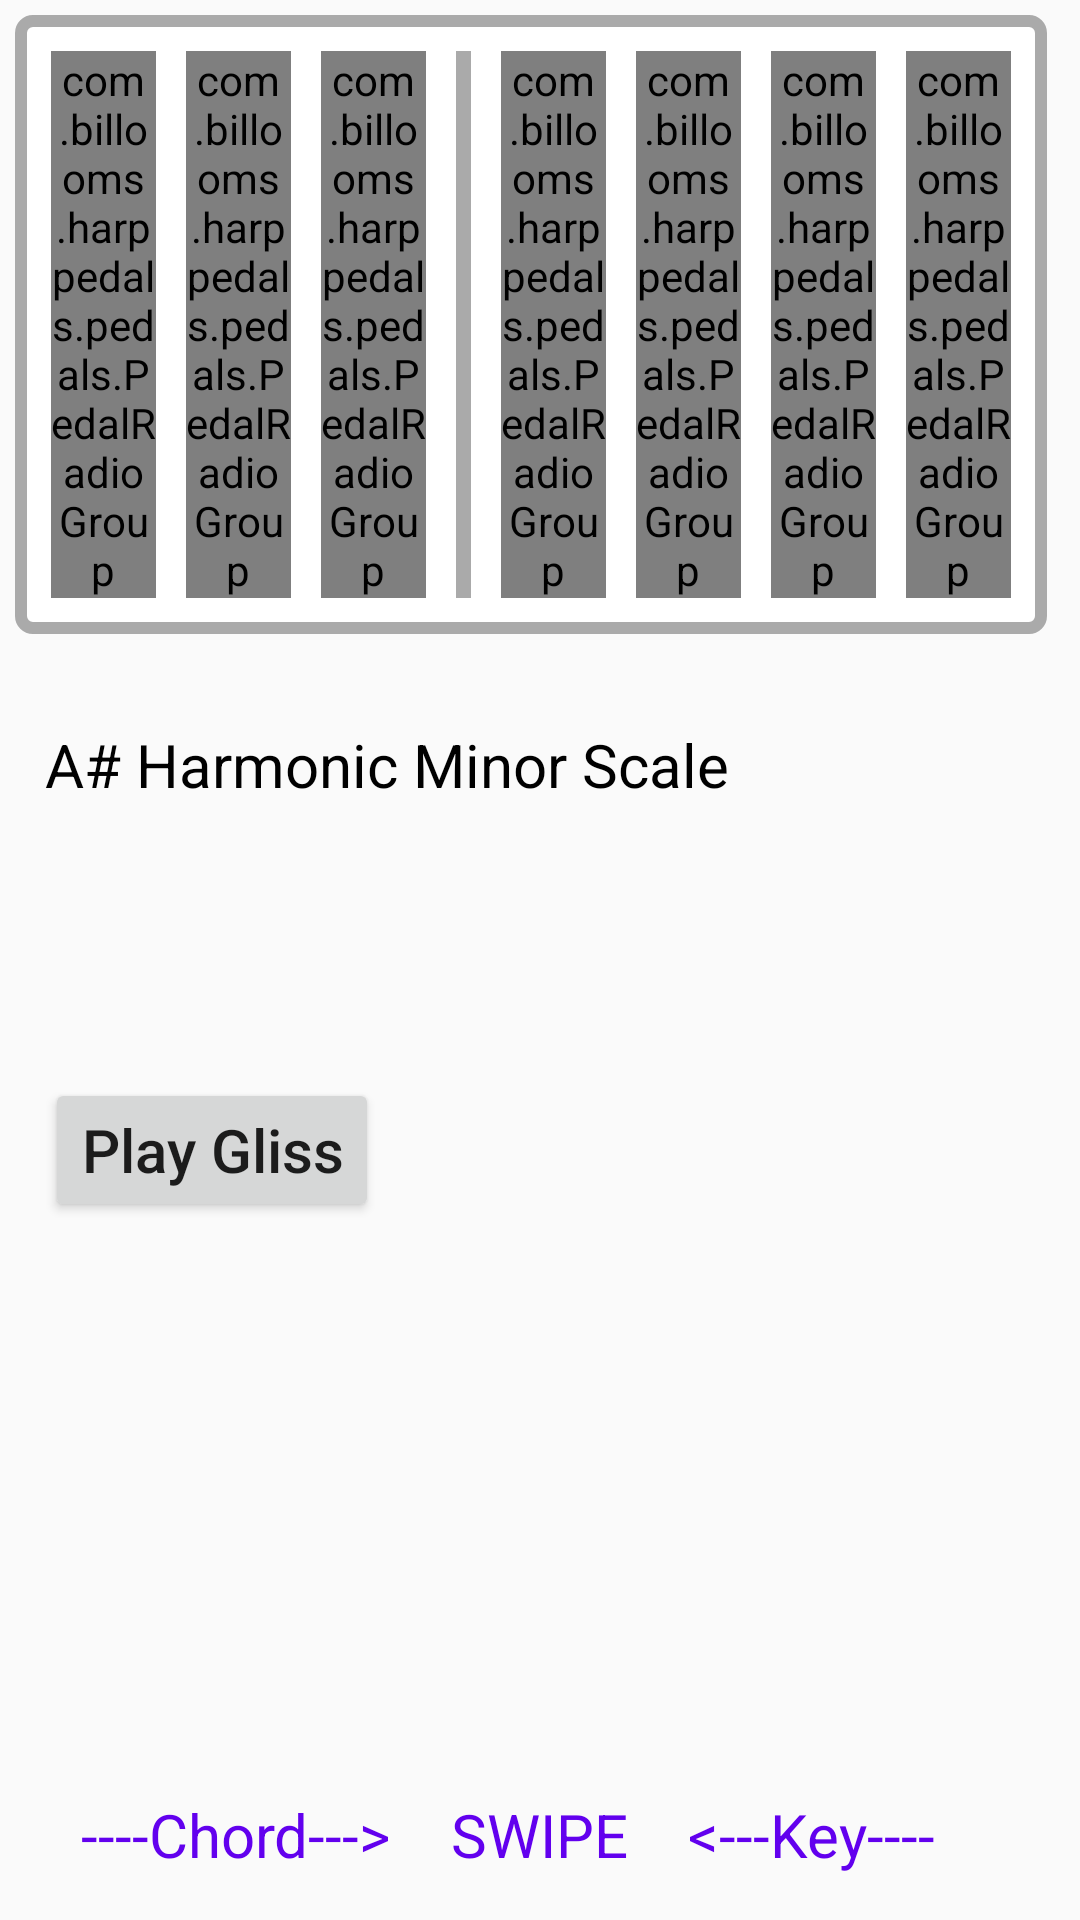

Write the Android layout XML for this screen, with the resource values it uses.
<!-- AndroidManifest.xml: application theme AppTheme -->
<!-- res/layout/fragment_pedal.xml -->
<RelativeLayout
    android:id="@+id/pedal_fragment"
    xmlns:android="http://schemas.android.com/apk/res/android"
    xmlns:tools="http://schemas.android.com/tools"
    android:layout_width="match_parent"
    android:layout_height="match_parent"
    android:padding="5dp"
    tools:context="com.example.harppedals.pedals.PedalFragment">

    <LinearLayout
        android:id="@+id/pedals"
        android:orientation="horizontal"
        android:layout_width="wrap_content"
        android:layout_height="wrap_content"
        android:background="@drawable/border1"
        android:layout_alignParentLeft="true"
        android:layout_alignParentStart="true">

        <com.example.harppedals.pedals.PedalRadioGroup style="@style/pedalGroup" android:id="@+id/pedalD">
            <RadioButton android:text="@string/dFlat" style="@style/pedalButton" android:id="@+id/flatD"/>
            <RadioButton android:text="@string/dNatural" style="@style/pedalButton" android:id="@+id/natD" android:checked="true"/>
            <RadioButton android:text="@string/dSharp" style="@style/pedalButton" android:id="@+id/sharpD"/>
        </com.example.harppedals.pedals.PedalRadioGroup>

        <com.example.harppedals.pedals.PedalRadioGroup style="@style/pedalGroup" android:id="@+id/pedalC">
            <RadioButton android:text="@string/cFlat" style="@style/pedalButton" android:id="@+id/flatC"/>
            <RadioButton android:text="@string/cNatural" style="@style/pedalButton" android:id="@+id/natC" android:checked="true"/>
            <RadioButton android:text="@string/cSharp" style="@style/pedalButton" android:id="@+id/sharpC"/>
        </com.example.harppedals.pedals.PedalRadioGroup>

        <com.example.harppedals.pedals.PedalRadioGroup style="@style/pedalGroup" android:id="@+id/pedalB">
            <RadioButton android:text="@string/bFlat" style="@style/pedalButton" android:id="@+id/flatB"/>
            <RadioButton android:text="@string/bNatural" style="@style/pedalButton" android:id="@+id/natB" android:checked="true"/>
            <RadioButton android:text="@string/bSharp" style="@style/pedalButton" android:id="@+id/sharpB"/>
        </com.example.harppedals.pedals.PedalRadioGroup>

        <View
            android:layout_width="5dp"
            android:layout_height="match_parent"
            android:layout_margin="5dp"
            android:background="@android:color/darker_gray"/>

        <com.example.harppedals.pedals.PedalRadioGroup style="@style/pedalGroup" android:id="@+id/pedalE">
            <RadioButton android:text="@string/eFlat" style="@style/pedalButton" android:id="@+id/flatE"/>
            <RadioButton android:text="@string/eNatural" style="@style/pedalButton" android:id="@+id/natE" android:checked="true"/>
            <RadioButton android:text="@string/eSharp" style="@style/pedalButton" android:id="@+id/sharpE"/>
        </com.example.harppedals.pedals.PedalRadioGroup>

        <com.example.harppedals.pedals.PedalRadioGroup style="@style/pedalGroup" android:id="@+id/pedalF">
            <RadioButton android:text="@string/fFlat" style="@style/pedalButton" android:id="@+id/flatF"/>
            <RadioButton android:text="@string/fNatural" style="@style/pedalButton" android:id="@+id/natF" android:checked="true"/>
            <RadioButton android:text="@string/fSharp" style="@style/pedalButton" android:id="@+id/sharpF"/>
        </com.example.harppedals.pedals.PedalRadioGroup>

        <com.example.harppedals.pedals.PedalRadioGroup style="@style/pedalGroup" android:id="@+id/pedalG">
            <RadioButton android:text="@string/gFlat" style="@style/pedalButton" android:id="@+id/flatG"/>
            <RadioButton android:text="@string/gNatural" style="@style/pedalButton" android:id="@+id/natG" android:checked="true"/>
            <RadioButton android:text="@string/gSharp" style="@style/pedalButton" android:id="@+id/sharpG"/>
        </com.example.harppedals.pedals.PedalRadioGroup>

        <com.example.harppedals.pedals.PedalRadioGroup style="@style/pedalGroup" android:id="@+id/pedalA">
            <RadioButton android:text="@string/aFlat" style="@style/pedalButton" android:id="@+id/flatA"/>
            <RadioButton android:text="@string/aNatural" style="@style/pedalButton" android:id="@+id/natA" android:checked="true"/>
            <RadioButton android:text="@string/aSharp" style="@style/pedalButton" android:id="@+id/sharpA"/>
        </com.example.harppedals.pedals.PedalRadioGroup>
    </LinearLayout>

    <Spinner style="@style/mySpinner" android:id="@+id/alternateSpinner"
        android:layout_alignParentLeft="true"
        android:layout_alignParentStart="true"
        android:layout_below="@+id/pedals"/>

    <EditText style="@style/myText" android:id="@+id/chordText" android:text="@string/chordText"
        android:layout_below="@+id/alternateSpinner"
        android:inputType="textMultiLine"
        android:lines = "4"
        android:scrollbars="vertical"
        android:fadeScrollbars="false"/>


    <Button style="@style/myButton" android:id="@+id/playGlissButton" android:text="@string/glissButtonText"
        android:layout_below="@+id/chordText"/>

    <TextView style="@style/myText" android:id="@+id/swipe" android:text="@string/swipe"
        android:layout_width="wrap_content"
        android:layout_height="wrap_content"
        android:textColor="@color/colorPrimary"
        android:layout_alignParentBottom="true"
        android:layout_centerHorizontal="true"/>

    <TextView style="@style/myText" android:text="@string/swipeKey"
        android:layout_width="wrap_content"
        android:layout_height="wrap_content"
        android:textColor="@color/colorPrimary"
        android:layout_alignParentBottom="true"
        android:layout_toRightOf="@id/swipe"
        android:layout_toEndOf="@id/swipe"/>

    <TextView style="@style/myText" android:text="@string/swipeChord"
        android:layout_width="wrap_content"
        android:layout_height="wrap_content"
        android:textColor="@color/colorPrimary"
        android:layout_alignParentBottom="true"
        android:layout_toLeftOf="@id/swipe"
        android:layout_toStartOf="@id/swipe"/>

</RelativeLayout>
<!-- resources referenced by this layout -->
<resources>
  <!-- drawable border1 (drawable) -->
  <shape xmlns:android="http://schemas.android.com/apk/res/android">
      <stroke android:width="4dp"
              android:color="@android:color/darker_gray" />
      <solid android:color="#ffffff" />
      <padding android:left="7dp"
               android:top="7dp"
               android:right="7dp"
               android:bottom="7dp" />
      <corners android:radius="4dp" />
  </shape>
  <string name="aFlat">A♭</string>
  <string name="aNatural">A♮</string>
  <string name="aSharp">A♯</string>
  <string name="bFlat">B♭</string>
  <string name="bNatural">B♮</string>
  <string name="bSharp">B♯</string>
  <string name="cFlat">C♭</string>
  <string name="cNatural">C♮</string>
  <string name="cSharp">C♯</string>
  <string name="chordText">A# Harmonic Minor Scale</string>
  <string name="dFlat">D♭</string>
  <string name="dNatural">D♮</string>
  <string name="dSharp">D♯</string>
  <string name="eFlat">E♭</string>
  <string name="eNatural">E♮</string>
  <string name="eSharp">E♯</string>
  <string name="fFlat">F♭</string>
  <string name="fNatural">F♮</string>
  <string name="fSharp">F♯</string>
  <string name="gFlat">G♭</string>
  <string name="gNatural">G♮</string>
  <string name="gSharp">G♯</string>
  <string name="glissButtonText">Play Gliss</string>
  <string name="swipe">SWIPE</string>
  <string name="swipeChord">----Chord---&gt;</string>
  <string name="swipeKey">&lt;---Key----</string>
  <style name="myButton" parent="@android:style/TextAppearance">
           <item name="android:layout_width">wrap_content</item>
           <item name="android:layout_height">wrap_content</item>
           <item name="android:layout_margin">10dp</item>
           <item name="android:textSize">20sp</item>
           <item name="android:textAllCaps">false</item>
       </style>
  <style name="mySpinner" parent="@android:style/TextAppearance">
           <item name="android:layout_width">wrap_content</item>
           <item name="android:layout_height">wrap_content</item>
           <item name="android:layout_margin">10dp</item>
           <item name="android:background">@drawable/slim_spinner_normal</item>
       </style>
  <style name="myText" parent="@android:style/TextAppearance">
           <item name="android:layout_width">wrap_content</item>
           <item name="android:layout_height">wrap_content</item>
           <item name="android:layout_margin">10dp</item>
           <item name="android:textSize">20sp</item>
           <item name="android:textAllCaps">false</item>
           <item name="android:gravity">start</item>
           <item name="android:textColor">@android:color/black</item>
           <item name="android:background">@android:color/transparent</item>
           <item name="android:visibility">visible</item>
           <item name="android:clickable">false</item>
           <item name="android:focusable">false</item>
           <item name="android:focusableInTouchMode">false</item>
       </style>
  <style name="pedalButton" parent="@android:style/TextAppearance">
          <item name="android:layout_width">fill_parent</item>
          <item name="android:layout_height">wrap_content</item>
          <item name="android:button">@null</item>
          <item name="android:gravity">center</item>
          <item name="android:layout_weight">1</item>
          <item name="android:textSize">20sp</item>
      </style>
  <style name="pedalGroup">
          <item name="android:layout_width">35dip</item>
          <item name="android:layout_height">wrap_content</item>
          <item name="android:layout_alignParentTop">true</item>
          <item name="android:layout_margin">5dip</item>
          <item name="android:layout_alignParentLeft">true</item>
      </style>
  <style name="AppTheme" parent="Theme.AppCompat.Light.DarkActionBar">
          
          <item name="colorPrimary">@color/colorPrimary</item>
          <item name="colorPrimaryDark">@color/colorPrimaryDark</item>
          <item name="colorAccent">@color/colorAccent</item>
      </style>
  <!-- not gathered from this repository: default colours our renderer supplied (Android Studio template values) -->
  <color name="colorPrimary">#FF6200EE</color>
  <color name="colorPrimaryDark">#FF3700B3</color>
  <color name="colorAccent">#FF03DAC5</color>
</resources>
